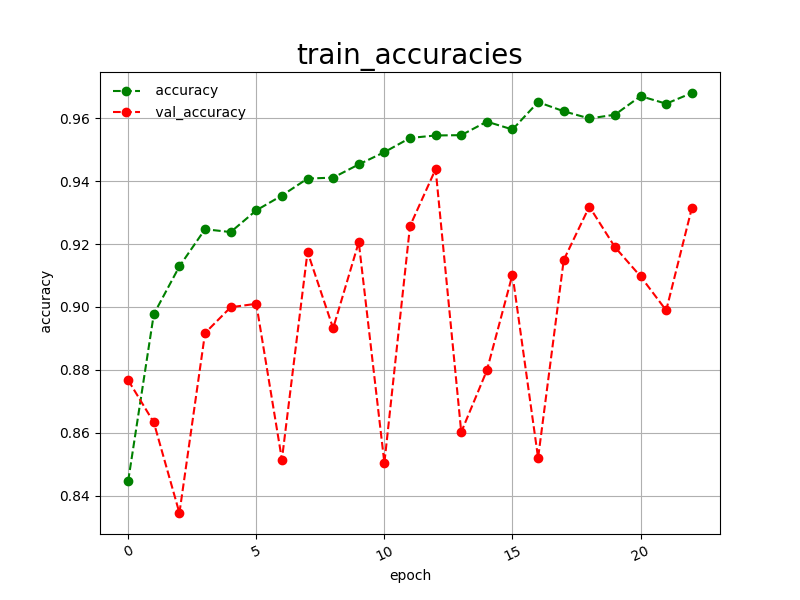

The file beside this chart, header and first rows:
epoch, accuracy, val_accuracy
0, 0.8447, 0.8767
1, 0.8977, 0.8633
2, 0.9129, 0.8345
3, 0.9247, 0.8917
4, 0.9238, 0.8999
5, 0.9307, 0.9010
6, 0.9354, 0.8515
7, 0.9408, 0.9175
8, 0.9411, 0.8932
9, 0.9453, 0.9206
10, 0.9492, 0.8504
11, 0.9537, 0.9257
12, 0.9545, 0.9438
13, 0.9546, 0.8602
14, 0.9589, 0.8798
15, 0.9564, 0.9103
16, 0.9651, 0.8520
17, 0.9622, 0.9149
18, 0.9599, 0.9319
19, 0.9611, 0.9190
20, 0.9670, 0.9097
21, 0.9646, 0.8989
22, 0.9680, 0.9314
